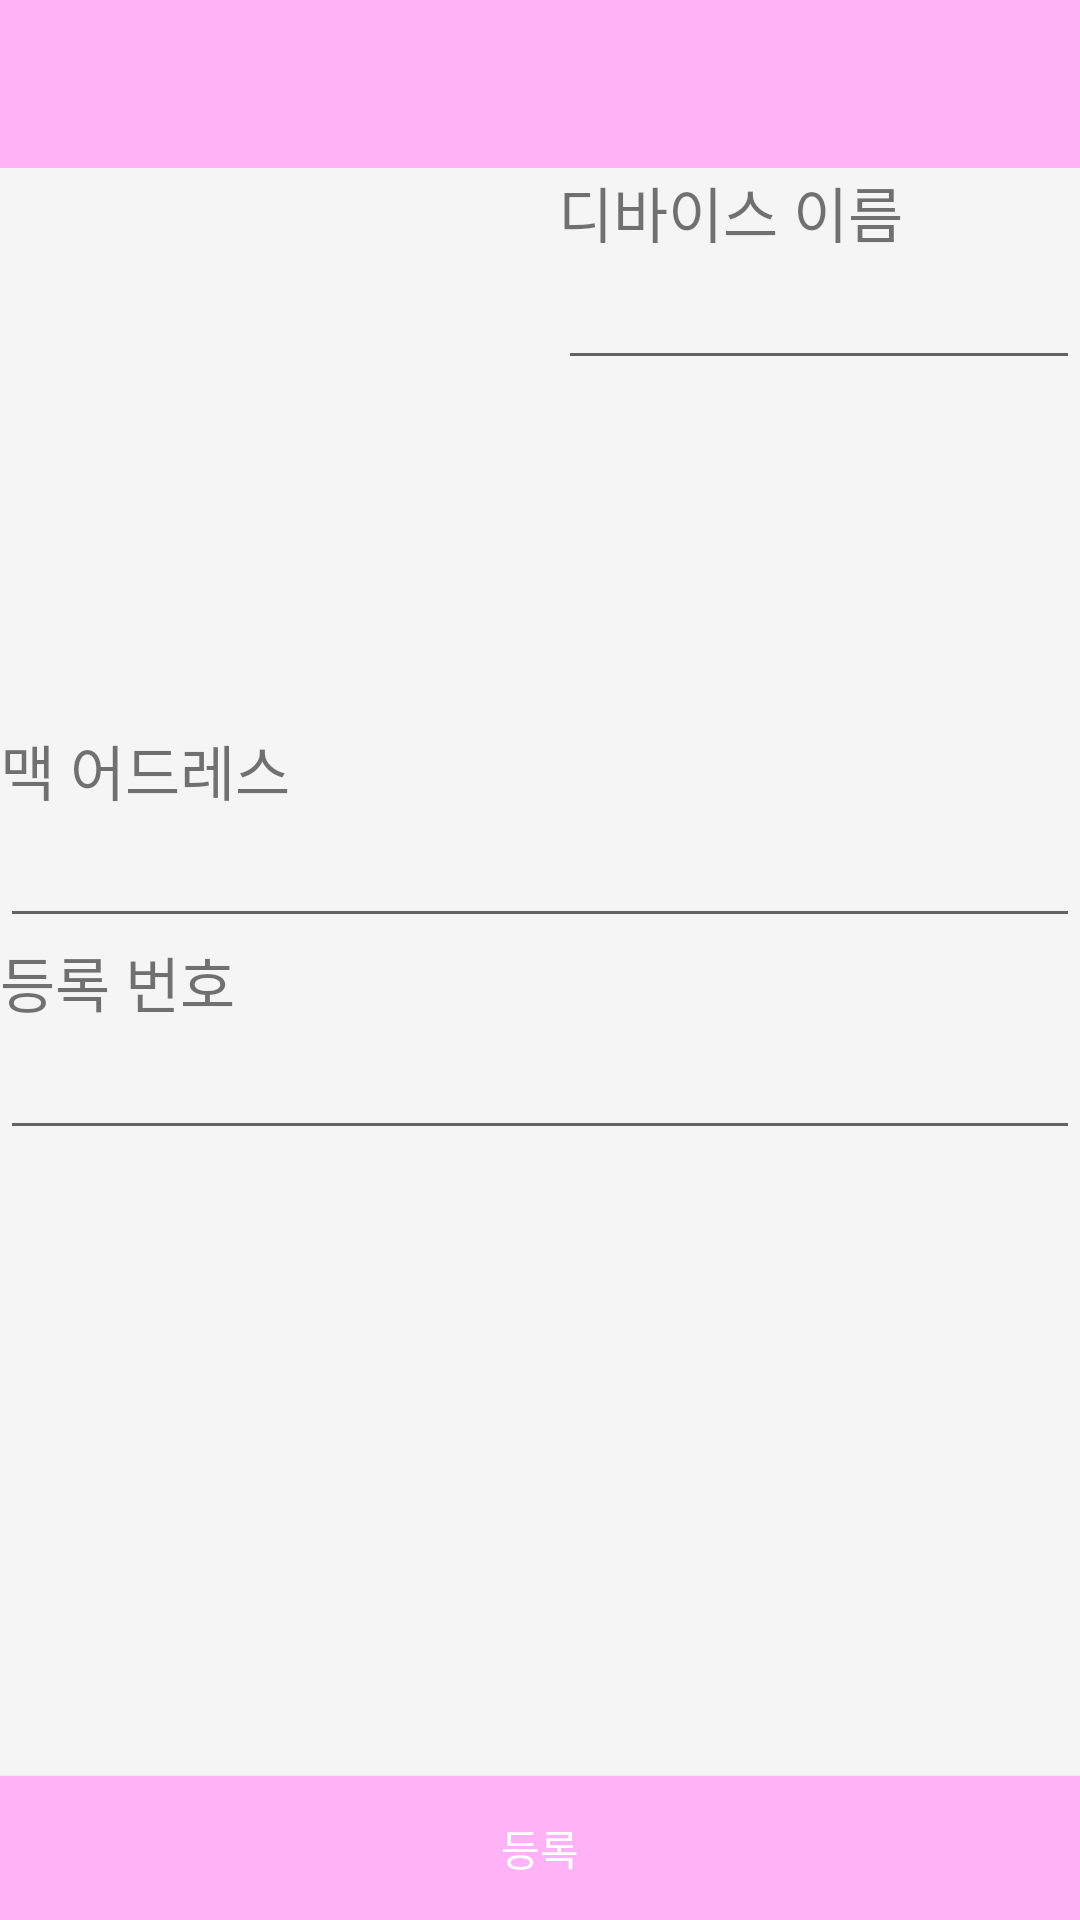

Write the Android layout XML for this screen, with the resource values it uses.
<!-- AndroidManifest.xml: application theme Theme.DesignDemo -->
<!-- res/layout/activity_device_enroll.xml -->
<android.support.v4.widget.DrawerLayout xmlns:android="http://schemas.android.com/apk/res/android"
    xmlns:app="http://schemas.android.com/apk/res-auto"
    android:layout_width="match_parent"
    android:layout_height="match_parent"
    android:fitsSystemWindows="true">

    <RelativeLayout xmlns:android="http://schemas.android.com/apk/res/android"
        xmlns:app="http://schemas.android.com/apk/res-auto"
        android:layout_width="match_parent"
        android:layout_height="match_parent">

        <android.support.design.widget.AppBarLayout
            android:id="@+id/appbar"
            android:layout_width="match_parent"
            android:layout_height="wrap_content"
            android:theme="@style/ThemeOverlay.AppCompat.Dark.ActionBar">

            <android.support.v7.widget.Toolbar
                android:id="@+id/toolbar"
                android:layout_width="match_parent"
                android:layout_height="?attr/actionBarSize"
                android:background="?attr/colorPrimary"
                app:layout_scrollFlags="scroll|enterAlways"
                app:popupTheme="@style/ThemeOverlay.AppCompat.Light" />

        </android.support.design.widget.AppBarLayout>

        <ScrollView
            android:id="@+id/scrollView"
            android:layout_width="fill_parent"
            android:layout_height="wrap_content"
            android:layout_above="@+id/button"
            android:layout_below="@+id/appbar">

            <LinearLayout
                android:layout_width="fill_parent"
                android:layout_height="wrap_content"
                android:orientation="vertical">

                <LinearLayout
                    android:layout_width="fill_parent"
                    android:layout_height="wrap_content"
                    android:orientation="horizontal">

                    <ImageView
                        android:layout_width="186dp"
                        android:layout_height="186dp"
                        android:background="@mipmap/ic_launcher" />

                    <LinearLayout
                        android:layout_width="fill_parent"
                        android:layout_height="wrap_content"
                        android:orientation="vertical">

                        <TextView
                            android:layout_width="wrap_content"
                            android:layout_height="wrap_content"
                            android:text="@string/DeviceName"
                            android:textSize="20sp" />

                        <EditText
                            android:layout_width="fill_parent"
                            android:layout_height="wrap_content"
                            android:focusable="false" />

                    </LinearLayout>

                </LinearLayout>

                <TextView
                    android:layout_width="fill_parent"
                    android:layout_height="wrap_content"
                    android:text="@string/MacAddress"
                    android:textSize="20sp"/>

                <EditText
                    android:layout_width="fill_parent"
                    android:layout_height="wrap_content" />

                <TextView
                    android:layout_width="fill_parent"
                    android:layout_height="wrap_content"
                    android:text="@string/EnrollNumber"
                    android:textSize="20sp"/>

                <EditText
                    android:layout_width="fill_parent"
                    android:layout_height="wrap_content" />
            </LinearLayout>
        </ScrollView>

        <Button
            android:id="@+id/EnrollDevice"
            android:layout_width="fill_parent"
            android:layout_height="wrap_content"
            android:layout_alignParentBottom="true"
            android:layout_alignParentLeft="true"
            android:layout_alignParentStart="true"
            android:background="@color/darkblue"
            android:text="@string/Enroll"
            android:textColor="#FFFFFF" />

    </RelativeLayout>
</android.support.v4.widget.DrawerLayout>
<!-- resources referenced by this layout -->
<resources>
  <color name="darkblue">#FFB2F5</color>
  <string name="DeviceName">디바이스 이름</string>
  <string name="Enroll">등록</string>
  <string name="EnrollNumber">등록 번호</string>
  <string name="MacAddress">맥 어드레스</string>
  <style name="Theme.DesignDemo" parent="Base.Theme.DesignDemo">
      </style>
  <style name="Base.Theme.DesignDemo" parent="Theme.AppCompat.Light.NoActionBar">
          <item name="colorPrimary">#FFB2F5</item>
          <item name="colorPrimaryDark">#FFB2D9</item>
          <item name="colorAccent">#FFA7A7</item>
          <item name="android:windowBackground">@color/window_background</item>
      </style>
  <color name="window_background">#FFF5F5F5</color>
</resources>
